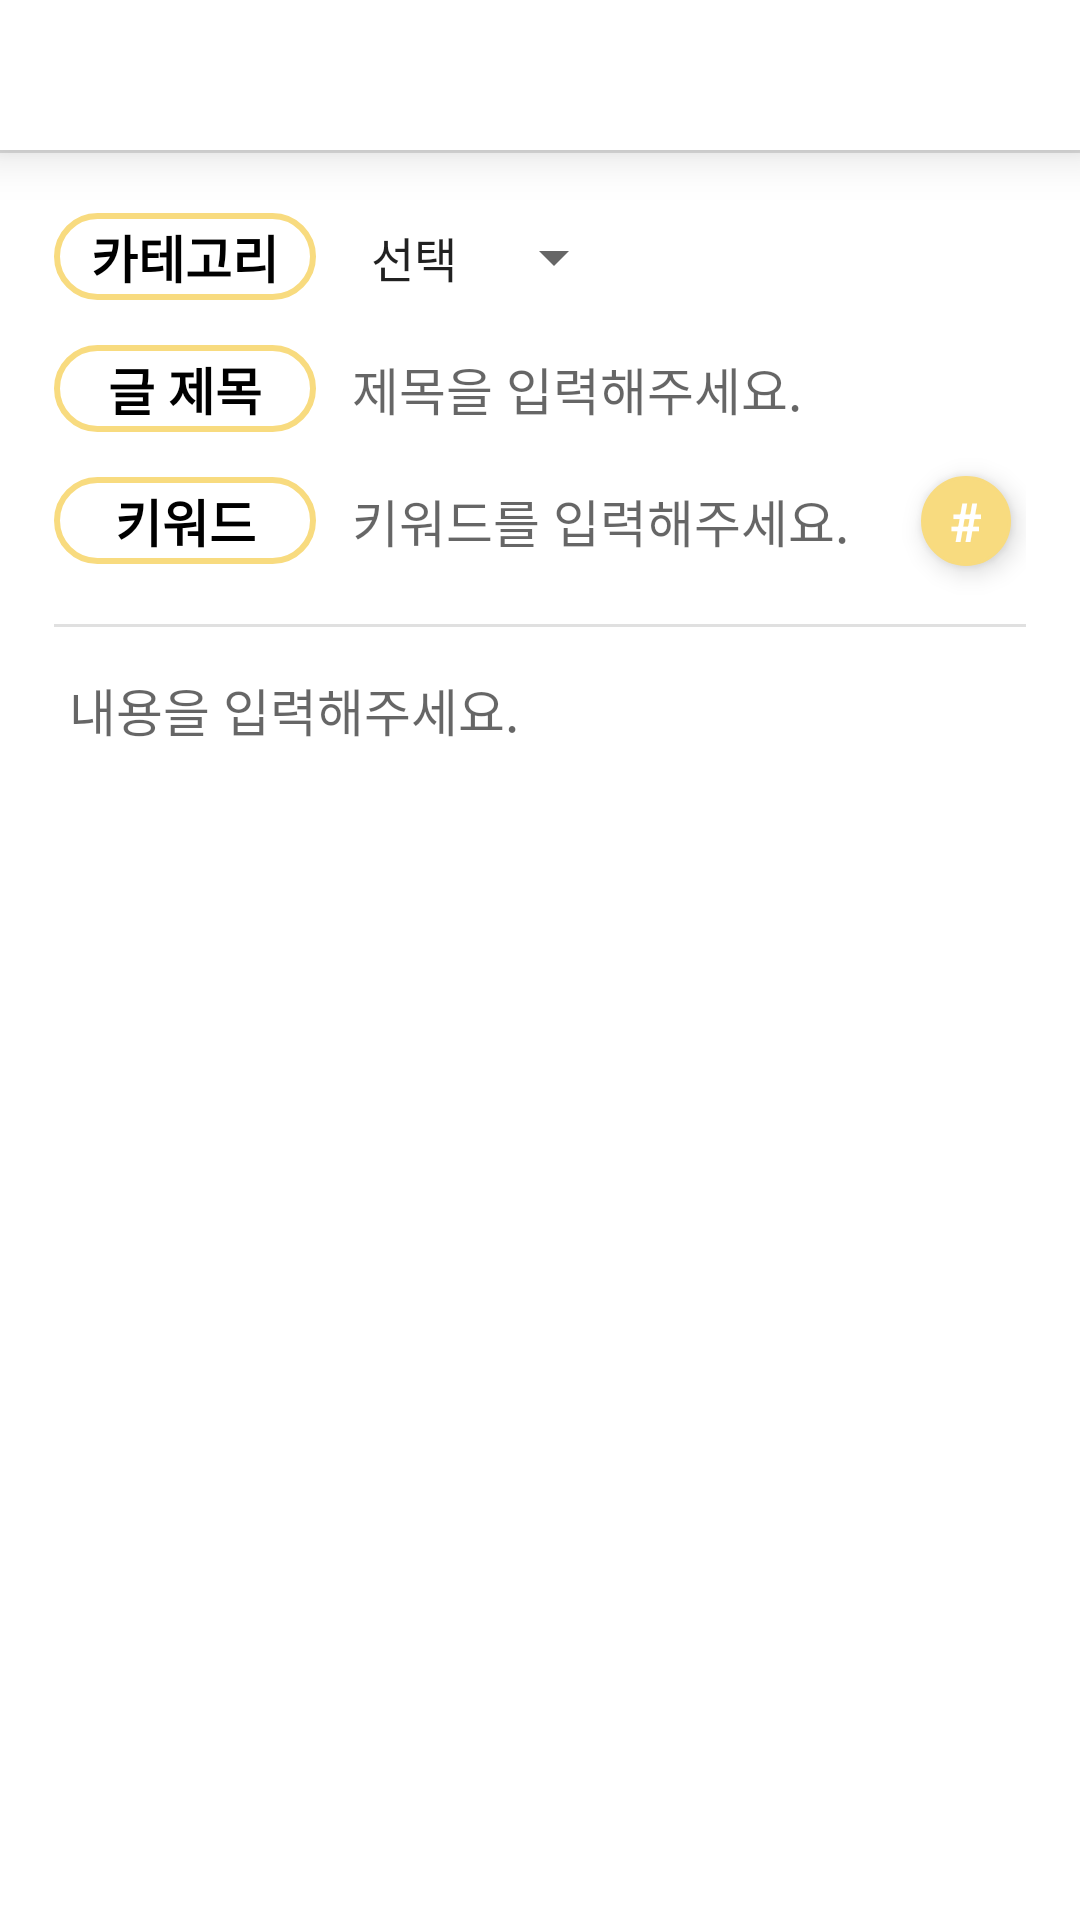

Reconstruct the res/layout file that produces this screen, plus the resources it refers to.
<!-- AndroidManifest.xml: application theme Theme.TeamSB -->
<!-- res/layout/activity_write.xml -->
<?xml version="1.0" encoding="utf-8"?>
<androidx.constraintlayout.widget.ConstraintLayout
    xmlns:android="http://schemas.android.com/apk/res/android"
    xmlns:app="http://schemas.android.com/apk/res-auto"
    xmlns:tools="http://schemas.android.com/tools"
    android:layout_width="match_parent"
    android:layout_height="match_parent"
    >
    <androidx.appcompat.widget.Toolbar
        android:id="@+id/toolbar"
        android:layout_width="match_parent"
        android:layout_height="50dp"
        android:theme="@style/AppTheme.ActionBar"
        app:titleTextColor="@null"
        app:layout_constraintEnd_toEndOf="parent"
        app:layout_constraintStart_toStartOf="parent"
        app:layout_constraintTop_toTopOf="parent"
        android:layout_marginBottom="10dp"
        android:background="@color/white"
        android:elevation="10dp">
        <TextView
            android:id="@+id/tv_toolbar"
            android:layout_width="wrap_content"
            android:layout_height="match_parent"
            android:layout_gravity="center"
            android:gravity="center"
            android:text=""
            android:textColor="@color/black"
            android:textSize="20sp"
            android:textStyle="bold"/>
    </androidx.appcompat.widget.Toolbar>

    <View
        android:id="@id/line1"
        android:layout_width="match_parent"
        android:layout_height="1dp"
        android:background="?android:attr/listDivider"
        app:layout_constraintStart_toStartOf="parent"
        app:layout_constraintEnd_toEndOf="parent"
        app:layout_constraintTop_toBottomOf="@id/toolbar" />

    <androidx.core.widget.NestedScrollView
        android:id="@+id/write_scroll_view"
        android:layout_width="0dp"
        android:layout_height="wrap_content"
        app:layout_constraintEnd_toEndOf="parent"
        app:layout_constraintStart_toStartOf="parent"
        app:layout_constraintTop_toBottomOf="@id/line1"
        app:layout_constraintWidth_percent="0.9">
        <androidx.constraintlayout.widget.ConstraintLayout
            android:layout_width="match_parent"
            android:layout_height="wrap_content"
            android:paddingTop="20dp">
            <TextView
                android:id="@+id/tv_category"
                android:layout_width="0dp"
                android:layout_height="match_parent"
                android:text="카테고리"
                android:padding="2dp"
                app:layout_constraintWidth_percent="0.27"
                android:gravity="center"
                android:textStyle="bold"
                android:background="@drawable/write_rectangle"
                android:textColor="@color/black"
                android:textSize="17sp"
                app:layout_constraintStart_toStartOf="parent"
                app:layout_constraintTop_toTopOf="parent"/>

            <Spinner
                android:id="@+id/spinner"
                android:layout_width="0dp"
                android:layout_height="wrap_content"
                android:layout_marginLeft="10dp"
                android:entries="@array/category"
                android:gravity="center"
                android:spinnerMode="dialog"
                app:layout_constraintBottom_toBottomOf="@+id/tv_category"
                app:layout_constraintStart_toEndOf="@id/tv_category"
                app:layout_constraintTop_toTopOf="parent" />

            <TextView
                android:id="@+id/tv_title"
                android:layout_width="0dp"
                android:layout_height="match_parent"
                android:layout_marginTop="15dp"
                android:text="글 제목"
                android:padding="2dp"
                app:layout_constraintWidth_percent="0.27"
                android:gravity="center"
                android:textStyle="bold"
                android:background="@drawable/write_rectangle"
                android:textColor="@color/black"
                android:textSize="17sp"
                app:layout_constraintStart_toStartOf="parent"
                app:layout_constraintTop_toBottomOf="@id/tv_category"/>

            <EditText
                android:id="@+id/et_title"
                android:layout_width="0dp"
                android:layout_height="match_parent"
                android:layout_marginLeft="10dp"
                android:background="@null"
                android:maxLines="1"
                android:hint="제목을 입력해주세요."
                android:padding="2dp"
                android:textSize="17sp"
                app:layout_constraintEnd_toEndOf="parent"
                app:layout_constraintStart_toEndOf="@id/tv_title"
                app:layout_constraintTop_toTopOf="@id/tv_title" />

            <TextView
                android:id="@+id/tv_keyword"
                android:layout_width="0dp"
                android:layout_height="match_parent"
                android:layout_marginTop="15dp"
                android:text="키워드"
                android:padding="2dp"
                app:layout_constraintWidth_percent="0.27"
                android:gravity="center"
                android:textStyle="bold"
                android:background="@drawable/write_rectangle"
                android:textColor="@color/black"
                android:textSize="17sp"
                app:layout_constraintStart_toStartOf="parent"
                app:layout_constraintTop_toBottomOf="@id/tv_title"/>

            <EditText
                android:id="@+id/et_keyword"
                android:layout_width="0dp"
                android:layout_height="match_parent"
                android:layout_marginLeft="10dp"
                android:background="@null"
                android:hint="키워드를 입력해주세요."
                android:maxLines="1"
                android:padding="2dp"
                android:textSize="17sp"
                app:layout_constraintEnd_toStartOf="@+id/btn_add_keyword"
                app:layout_constraintStart_toEndOf="@id/tv_keyword"
                app:layout_constraintTop_toTopOf="@id/tv_keyword" />

            <TextView
                android:id="@+id/btn_add_keyword"
                android:layout_width="30dp"
                android:layout_height="30dp"
                android:layout_margin="5dp"
                android:background="@drawable/keyword_rectangle"
                android:elevation="5dp"
                android:gravity="center"
                android:text="#"
                android:textColor="@color/white"
                android:textSize="18sp"
                android:textStyle="bold"
                app:layout_constraintBottom_toBottomOf="@+id/et_keyword"
                app:layout_constraintEnd_toEndOf="parent"
                app:layout_constraintTop_toTopOf="@id/et_keyword" />

            <androidx.recyclerview.widget.RecyclerView
                android:id="@+id/rcv_keyword"
                android:layout_width="match_parent"
                android:layout_height="wrap_content"
                android:layout_marginTop="10dp"
                app:layout_constraintStart_toStartOf="parent"
                app:layout_constraintTop_toBottomOf="@id/tv_keyword"/>

            <View
                android:id="@+id/line"
                android:layout_width="match_parent"
                android:layout_height="1dp"
                android:layout_marginTop="10dp"
                android:background="?android:attr/listDivider"
                app:layout_constraintEnd_toEndOf="parent"
                app:layout_constraintStart_toStartOf="parent"
                app:layout_constraintTop_toBottomOf="@+id/rcv_keyword" />

            <EditText
                android:id="@+id/et_content"
                android:layout_width="match_parent"
                android:layout_height="wrap_content"
                android:layout_marginTop="10dp"
                android:background="@null"
                android:breakStrategy="high_quality"
                android:gravity="top"
                android:hint="내용을 입력해주세요."
                android:padding="5dp"
                android:textSize="17sp"
                app:layout_constraintStart_toStartOf="parent"
                app:layout_constraintTop_toBottomOf="@id/line"
                android:minLines="10"/>
        </androidx.constraintlayout.widget.ConstraintLayout>


    </androidx.core.widget.NestedScrollView>

</androidx.constraintlayout.widget.ConstraintLayout>
<!-- resources referenced by this layout -->
<resources>
  <string-array name="category">
          <item>선택</item>
          <item>배달</item>
          <item>택배</item>
          <item>택시</item>
          <item>룸메</item>
      </string-array>
  <!-- drawable keyword_rectangle (drawable-v24) -->
  <?xml version="1.0" encoding="utf-8"?>
  <shape xmlns:android="http://schemas.android.com/apk/res/android">
  
      <stroke android:width="1dp" android:color="#F8DB7F" />
      <corners android:radius="100dp"/>
      <solid android:color="#F8DB7F"/>
  
  
  </shape>
  <!-- drawable write_rectangle (drawable-v24) -->
  <?xml version="1.0" encoding="utf-8"?>
  <shape xmlns:android="http://schemas.android.com/apk/res/android">
  
      <stroke android:width="2dp" android:color="#F8DB7F" />
      <corners android:radius="20dp"/>
  
  
  </shape>
  <style name="AppTheme.ActionBar" parent="Theme.AppCompat.Light.DarkActionBar">
          <item name="actionMenuTextColor">#f9da78</item>
          <item name="android:textColorPrimary">#ffffff</item>
          <item name="android:textSize">18sp</item>
          <item name="android:textStyle">bold</item>
  
          <item name="windowNoTitle">true</item>
          <item name="windowActionBar">true</item>
      </style>
  <style name="Theme.TeamSB" parent="Theme.MaterialComponents.Light.DarkActionBar">
          
          <item name="colorPrimary">@color/purple_500</item>
          <item name="colorPrimaryVariant">@color/purple_700</item>
          <item name="colorOnPrimary">@color/white</item>
          
          <item name="colorSecondary">@color/teal_200</item>
          <item name="colorSecondaryVariant">@color/teal_700</item>
          <item name="colorOnSecondary">@color/black</item>
          
          <item name="android:statusBarColor" tools:targetApi="l">@color/white</item>
          <item name="windowActionBar">true</item>
          <item name="windowNoTitle">true</item>
          
          <item name="actionMenuTextColor">@color/black</item>
          <item name="android:actionMenuTextColor">@color/black</item>
          <item name="android:windowLightStatusBar">true</item>
  
  
      </style>
  <!-- not gathered from this repository: default colours our renderer supplied (Android Studio template values) -->
  <color name="purple_500">#FF6200EE</color>
  <color name="purple_700">#FF3700B3</color>
  <color name="teal_200">#FF03DAC5</color>
  <color name="teal_700">#FF018786</color>
  <color name="black">#FF000000</color>
  <color name="white">#FFFFFFFF</color>
</resources>
